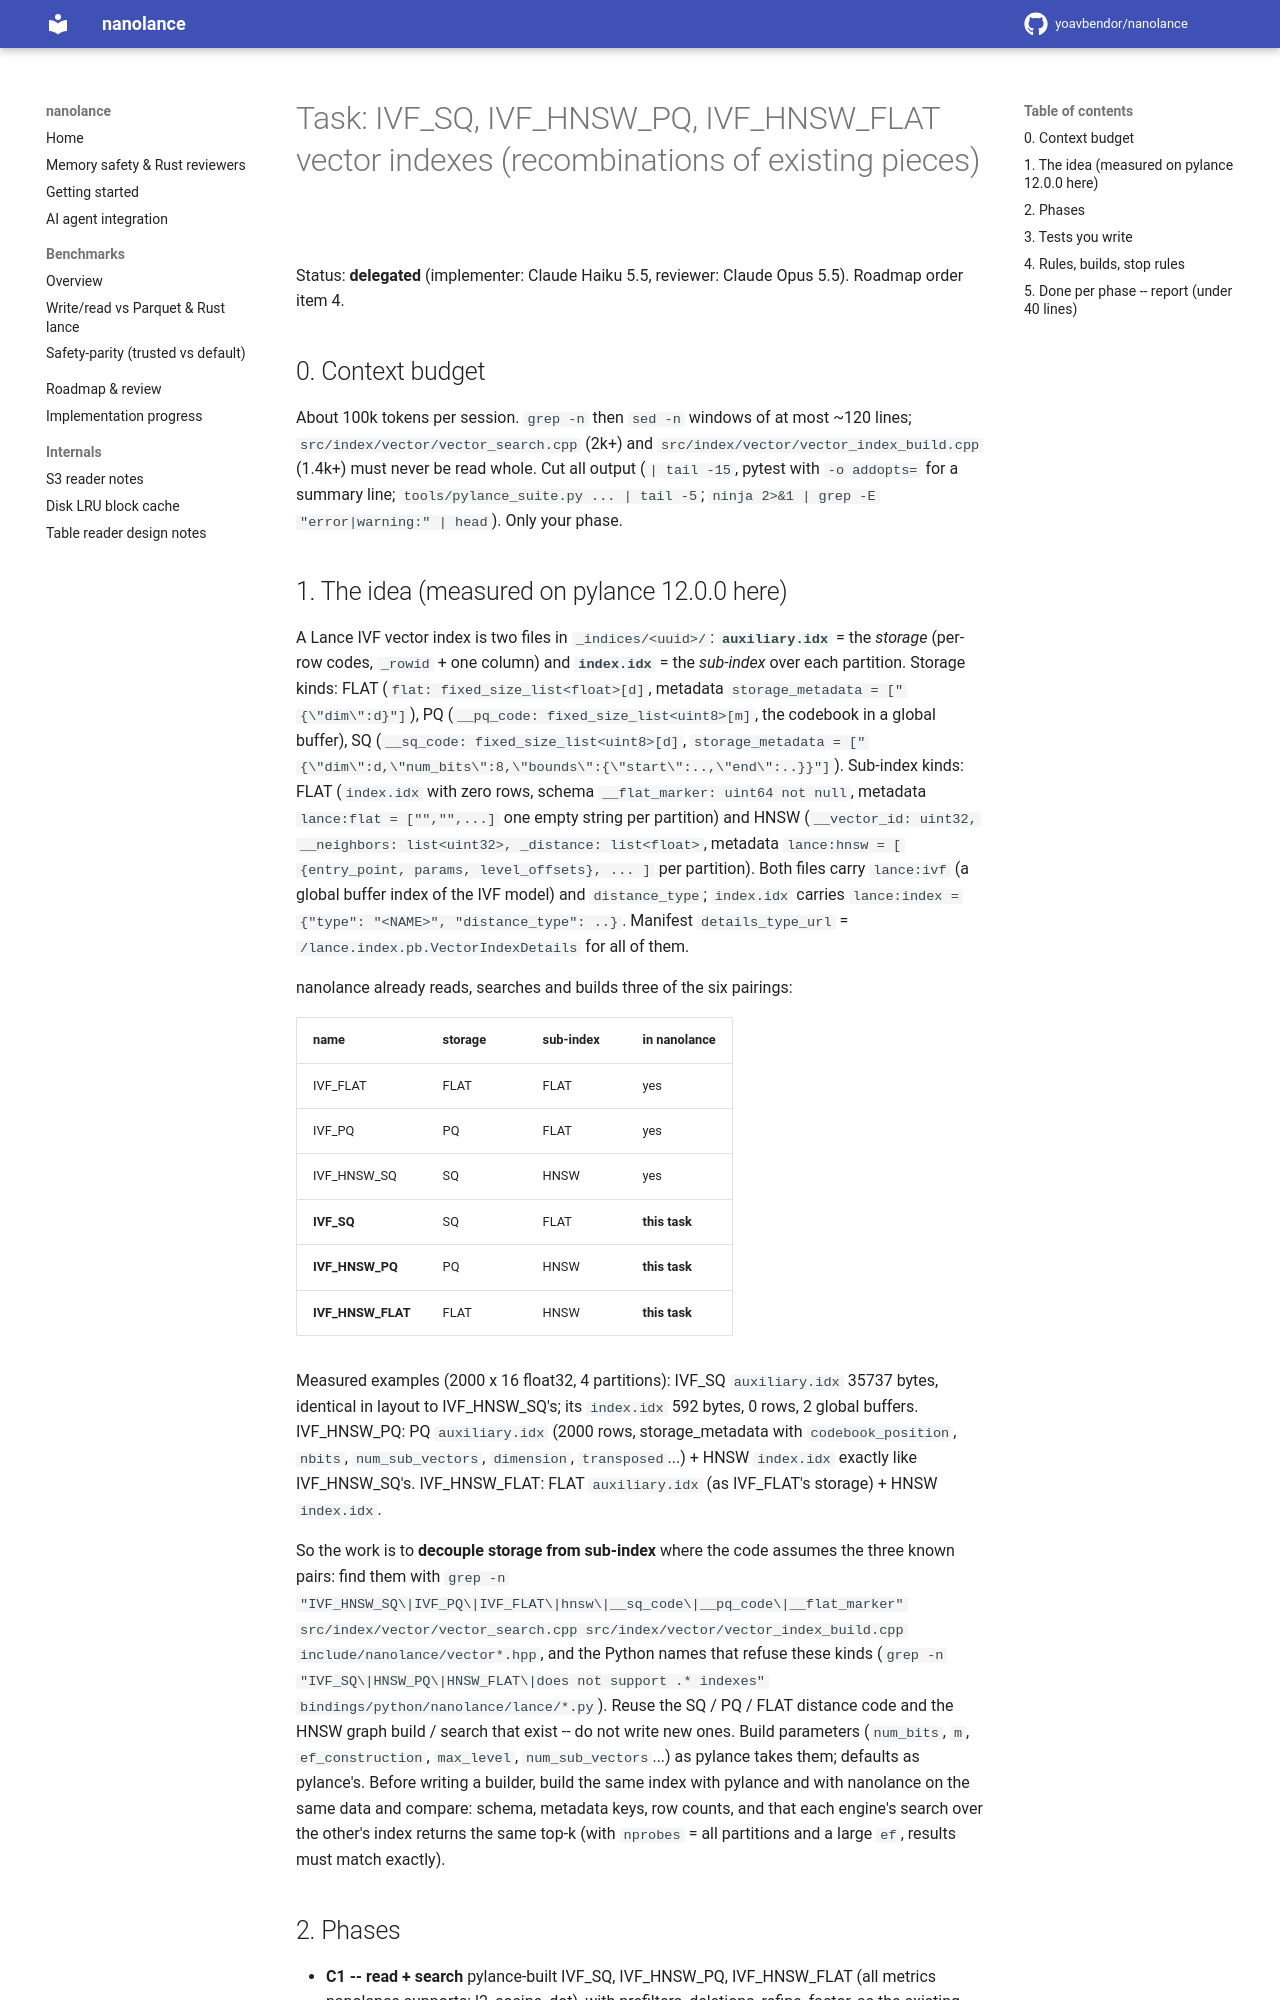

repository: yoavbendor/nanolance · page: tasks/VECTOR_COMBOS/index.html · generator: mkdocs

# Task: IVF_SQ, IVF_HNSW_PQ, IVF_HNSW_FLAT vector indexes (recombinations of existing pieces)

Status: **delegated** (implementer: Claude Haiku 5.5, reviewer: Claude Opus 5.5). Roadmap order item 4.

## 0. Context budget

About 100k tokens per session. `grep -n` then `sed -n` windows of at most ~120 lines; `src/index/vector/vector_search.cpp`
(2k+) and `src/index/vector/vector_index_build.cpp` (1.4k+) must never be read whole. Cut all output (`| tail -15`,
pytest with `-o addopts=` for a summary line; `tools/pylance_suite.py ... | tail -5`;
`ninja 2>&1 | grep -E "error|warning:" | head`). Only your phase.

## 1. The idea (measured on pylance 12.0.0 here)

A Lance IVF vector index is two files in `_indices/<uuid>/`: **`auxiliary.idx`** = the *storage*
(per-row codes, `_rowid` + one column) and **`index.idx`** = the *sub-index* over each partition.
Storage kinds: FLAT (`flat: fixed_size_list<float>[d]`, metadata `storage_metadata = ["{\"dim\":d}"]`),
PQ (`__pq_code: fixed_size_list<uint8>[m]`, the codebook in a global buffer), SQ (`__sq_code:
fixed_size_list<uint8>[d]`, `storage_metadata = ["{\"dim\":d,\"num_bits\":8,\"bounds\":{\"start\":..,\"end\":..}}"]`).
Sub-index kinds: FLAT (`index.idx` with zero rows, schema `__flat_marker: uint64 not null`, metadata
`lance:flat = ["","",...]` one empty string per partition) and HNSW (`__vector_id: uint32,
__neighbors: list<uint32>, _distance: list<float>`, metadata `lance:hnsw = [ {entry_point, params,
level_offsets}, ... ]` per partition). Both files carry `lance:ivf` (a global buffer index of the IVF
model) and `distance_type`; `index.idx` carries `lance:index = {"type": "<NAME>", "distance_type": ..}`.
Manifest `details_type_url` = `/lance.index.pb.VectorIndexDetails` for all of them.

nanolance already reads, searches and builds three of the six pairings:

| name | storage | sub-index | in nanolance |
|---|---|---|---|
| IVF_FLAT | FLAT | FLAT | yes |
| IVF_PQ | PQ | FLAT | yes |
| IVF_HNSW_SQ | SQ | HNSW | yes |
| **IVF_SQ** | SQ | FLAT | **this task** |
| **IVF_HNSW_PQ** | PQ | HNSW | **this task** |
| **IVF_HNSW_FLAT** | FLAT | HNSW | **this task** |

Measured examples (2000 x 16 float32, 4 partitions): IVF_SQ `auxiliary.idx` 35737 bytes, identical
in layout to IVF_HNSW_SQ's; its `index.idx` 592 bytes, 0 rows, 2 global buffers. IVF_HNSW_PQ: PQ
`auxiliary.idx` (2000 rows, storage_metadata with `codebook_position`, `nbits`, `num_sub_vectors`,
`dimension`, `transposed`...) + HNSW `index.idx` exactly like IVF_HNSW_SQ's. IVF_HNSW_FLAT: FLAT
`auxiliary.idx` (as IVF_FLAT's storage) + HNSW `index.idx`.

So the work is to **decouple storage from sub-index** where the code assumes the three known pairs:
find them with `grep -n "IVF_HNSW_SQ\|IVF_PQ\|IVF_FLAT\|hnsw\|__sq_code\|__pq_code\|__flat_marker"
src/index/vector/vector_search.cpp src/index/vector/vector_index_build.cpp include/nanolance/vector*.hpp`, and the Python names
that refuse these kinds (`grep -n "IVF_SQ\|HNSW_PQ\|HNSW_FLAT\|does not support .* indexes" 
bindings/python/nanolance/lance/*.py`). Reuse the SQ / PQ / FLAT distance code and the HNSW graph
build / search that exist -- do not write new ones. Build parameters (`num_bits`, `m`,
`ef_construction`, `max_level`, `num_sub_vectors`...) as pylance takes them; defaults as pylance's.
Before writing a builder, build the same index with pylance and with nanolance on the same data and
compare: schema, metadata keys, row counts, and that each engine's search over the other's index
returns the same top-k (with `nprobes` = all partitions and a large `ef`, results must match exactly).

## 2. Phases

- **C1 -- read + search** pylance-built IVF_SQ, IVF_HNSW_PQ, IVF_HNSW_FLAT (all metrics nanolance
  supports: l2, cosine, dot), with prefilters, deletions, refine_factor, as the existing kinds do.
- **C2 -- build** them (`create_index(index_type=...)`, distributed `create_index_uncommitted`,
  `optimize_indices` deltas), readable by pylance.

Oracle (pylance's tests): grep `.deps/pylance-tests/v12.0.0/tests/test_vector_index.py` for
`IVF_SQ`, `IVF_HNSW_PQ`, `IVF_HNSW_FLAT`, `HNSW_PQ`, `HNSW_FLAT` (e.g. `test_create_ivf_sq_index`,
`test_index_type`, `test_distributed_vector[...IVF_SQ...]`); run them with
`cd /home/user/nanolance && python3 tools/pylance_suite.py -k "<names>" 2>&1 | grep -E "^FAILED|test suite"`
(a `tests/test_datagen.py` collection error shows with `-k`; ignore it).
